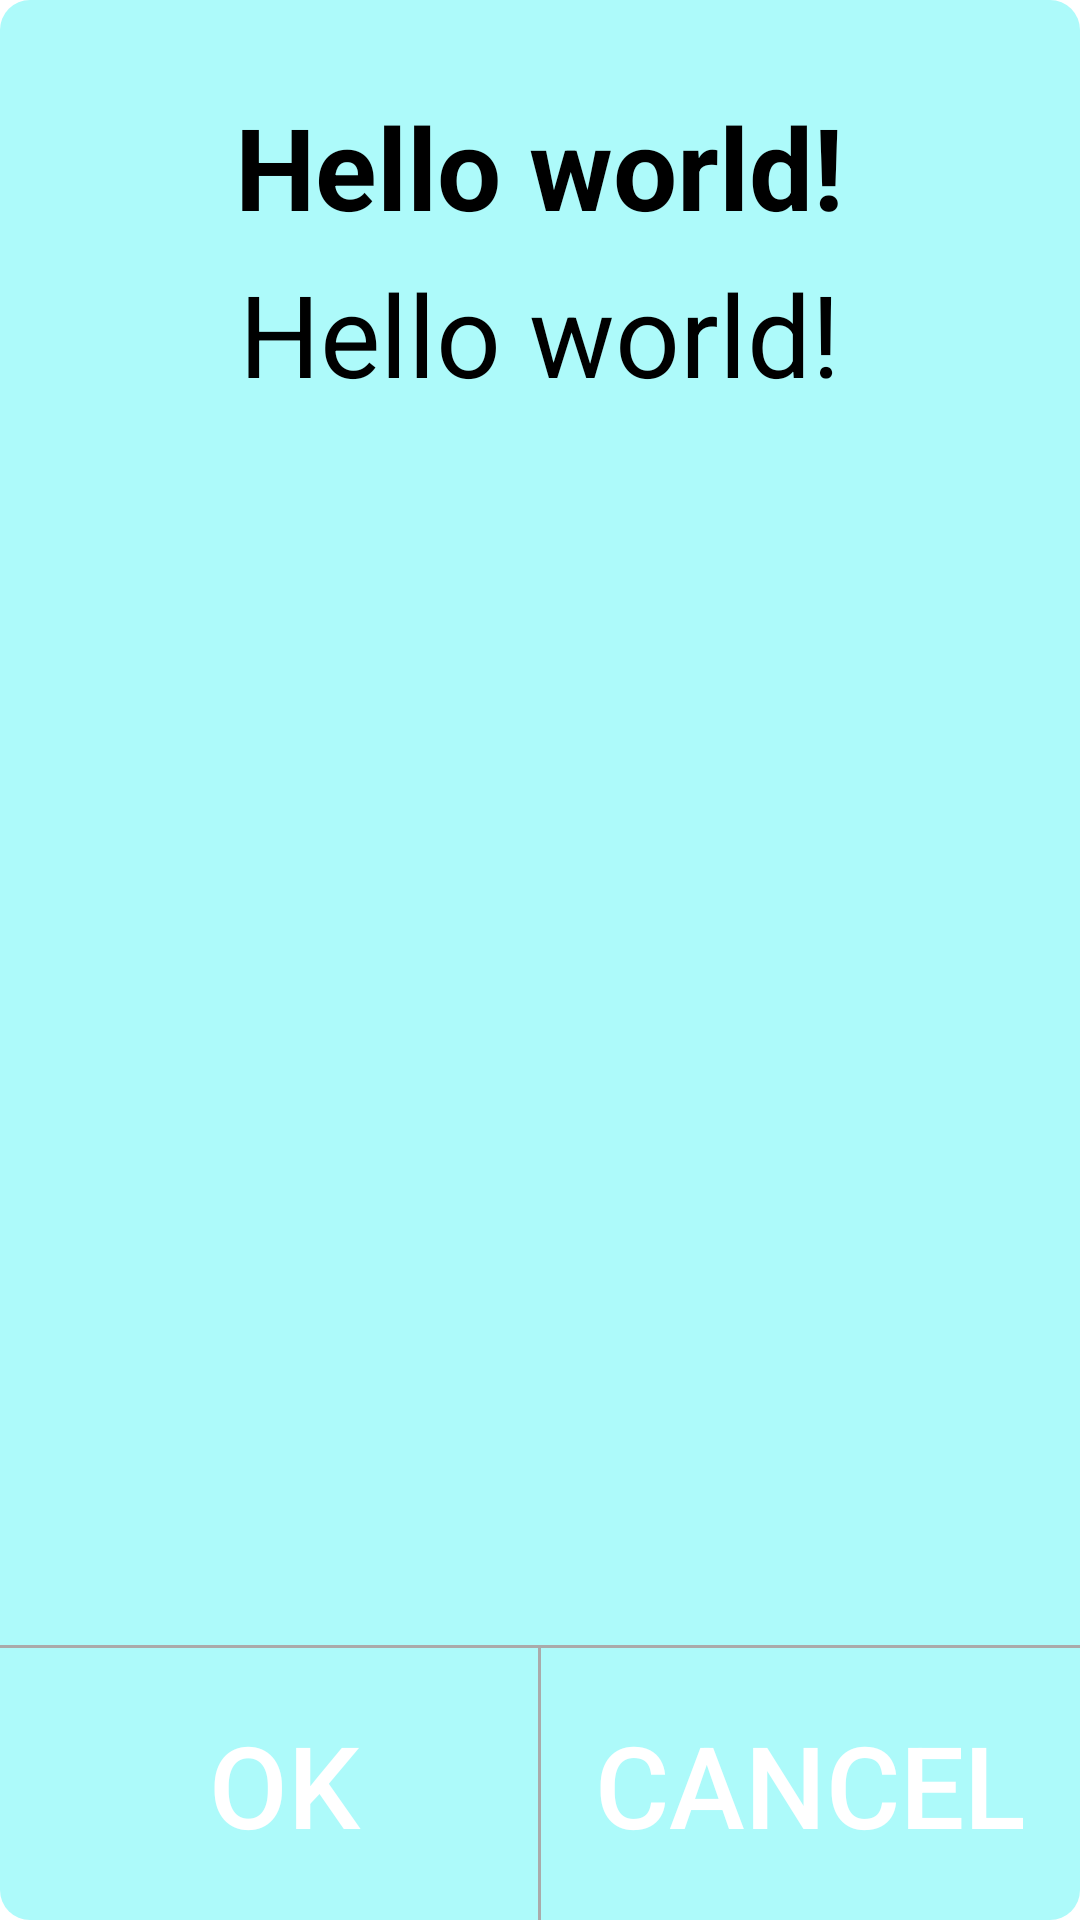

This screen was rendered from an Android layout file. Write that file and the resources it references.
<!-- AndroidManifest.xml: application theme AppTheme -->
<!-- res/layout/my_dialog.xml -->
<LinearLayout xmlns:android="http://schemas.android.com/apk/res/android"
    xmlns:tools="http://schemas.android.com/tools"
    android:layout_width="match_parent"
    android:layout_height="match_parent"
    android:background="@drawable/shape_my_dialog"
    android:gravity="center_horizontal"
    android:orientation="vertical" >

    <TextView
        android:id="@+id/tv_dialog_title"
        android:layout_width="wrap_content"
        android:layout_height="wrap_content"
        android:layout_marginLeft="10dp"
        android:layout_marginRight="10dp"
        android:layout_marginTop="30dp"
        android:gravity="center"
        android:lineSpacingExtra="3dp"
        android:text="@string/hello_world"
        android:textColor="@android:color/black"
        android:textSize="@dimen/text_size_normal"
        android:textStyle="bold" />

    <ScrollView
        android:layout_width="match_parent"
        android:layout_height="0dp"
        android:layout_gravity="center"
        android:layout_weight="1" >

        <LinearLayout
            android:layout_width="match_parent"
            android:layout_height="wrap_content"
            android:orientation="vertical"
            android:scrollbars="vertical" >

            <TextView
                android:id="@+id/tv_dialog_message"
                android:layout_width="wrap_content"
                android:layout_height="match_parent"
                android:layout_gravity="center"
                android:layout_marginBottom="25dp"
                android:layout_marginLeft="10dp"
                android:layout_marginRight="10dp"
                android:layout_marginTop="5dp"
                android:gravity="center"
                android:lineSpacingExtra="3dp"
                android:text="@string/hello_world"
                android:textColor="@android:color/black"
                android:textSize="@dimen/text_size_normal" />
        </LinearLayout>
    </ScrollView>

    <View
        android:layout_width="match_parent"
        android:layout_height="1dp"
        android:background="@android:color/darker_gray" />

    <LinearLayout
        android:layout_width="match_parent"
        android:layout_height="wrap_content"
        android:orientation="horizontal" >

        <Button
            android:id="@+id/btn_dialog_ok"
            android:layout_width="0dp"
            android:layout_height="wrap_content"
            android:layout_weight="1"
            android:background="@android:color/transparent"
            android:gravity="center"
            android:paddingBottom="20dp"
            android:paddingLeft="20dp"
            android:paddingRight="10dp"
            android:paddingTop="20dp"
            android:text="@string/ok"
            android:textColor="@drawable/selector_text_color"
            android:textSize="@dimen/text_size_normal" />

        <View
            android:id="@+id/view_middle_line"
            android:layout_width="1dp"
            android:layout_height="match_parent"
            android:background="@android:color/darker_gray" />

        <Button
            android:id="@+id/btn_dialog_cancel"
            android:layout_width="0dp"
            android:layout_height="wrap_content"
            android:layout_weight="1"
            android:background="@android:color/transparent"
            android:gravity="center"
            android:padding="10dp"
            android:paddingBottom="20dp"
            android:paddingLeft="10dp"
            android:paddingRight="20dp"
            android:paddingTop="20dp"
            android:text="@string/cancel"
            android:textColor="@drawable/selector_text_color"
            android:textSize="@dimen/text_size_normal" />
    </LinearLayout>

</LinearLayout>
<!-- resources referenced by this layout -->
<resources>
  <dimen name="text_size_normal">38dp</dimen>
  <!-- drawable selector_text_color (drawable) -->
  <?xml version="1.0" encoding="utf-8"?>
  <selector xmlns:android="http://schemas.android.com/apk/res/android">
  
      <item android:state_pressed="true" android:color="#CCFFFFFF"></item>
      <item android:state_enabled="false" android:color="#CCFFFFFF"></item>
      <item android:color="@android:color/white"></item>
  
  </selector>
  <!-- drawable shape_my_dialog (drawable) -->
  <?xml version="1.0" encoding="UTF-8"?>
  <shape xmlns:android="http://schemas.android.com/apk/res/android" >
  
      <solid android:color="#adfafa" />
  
      <corners android:radius="10dip" />
  
  </shape>
  <string name="cancel">Cancel</string>
  <string name="hello_world">Hello world!</string>
  <string name="ok">OK</string>
</resources>
